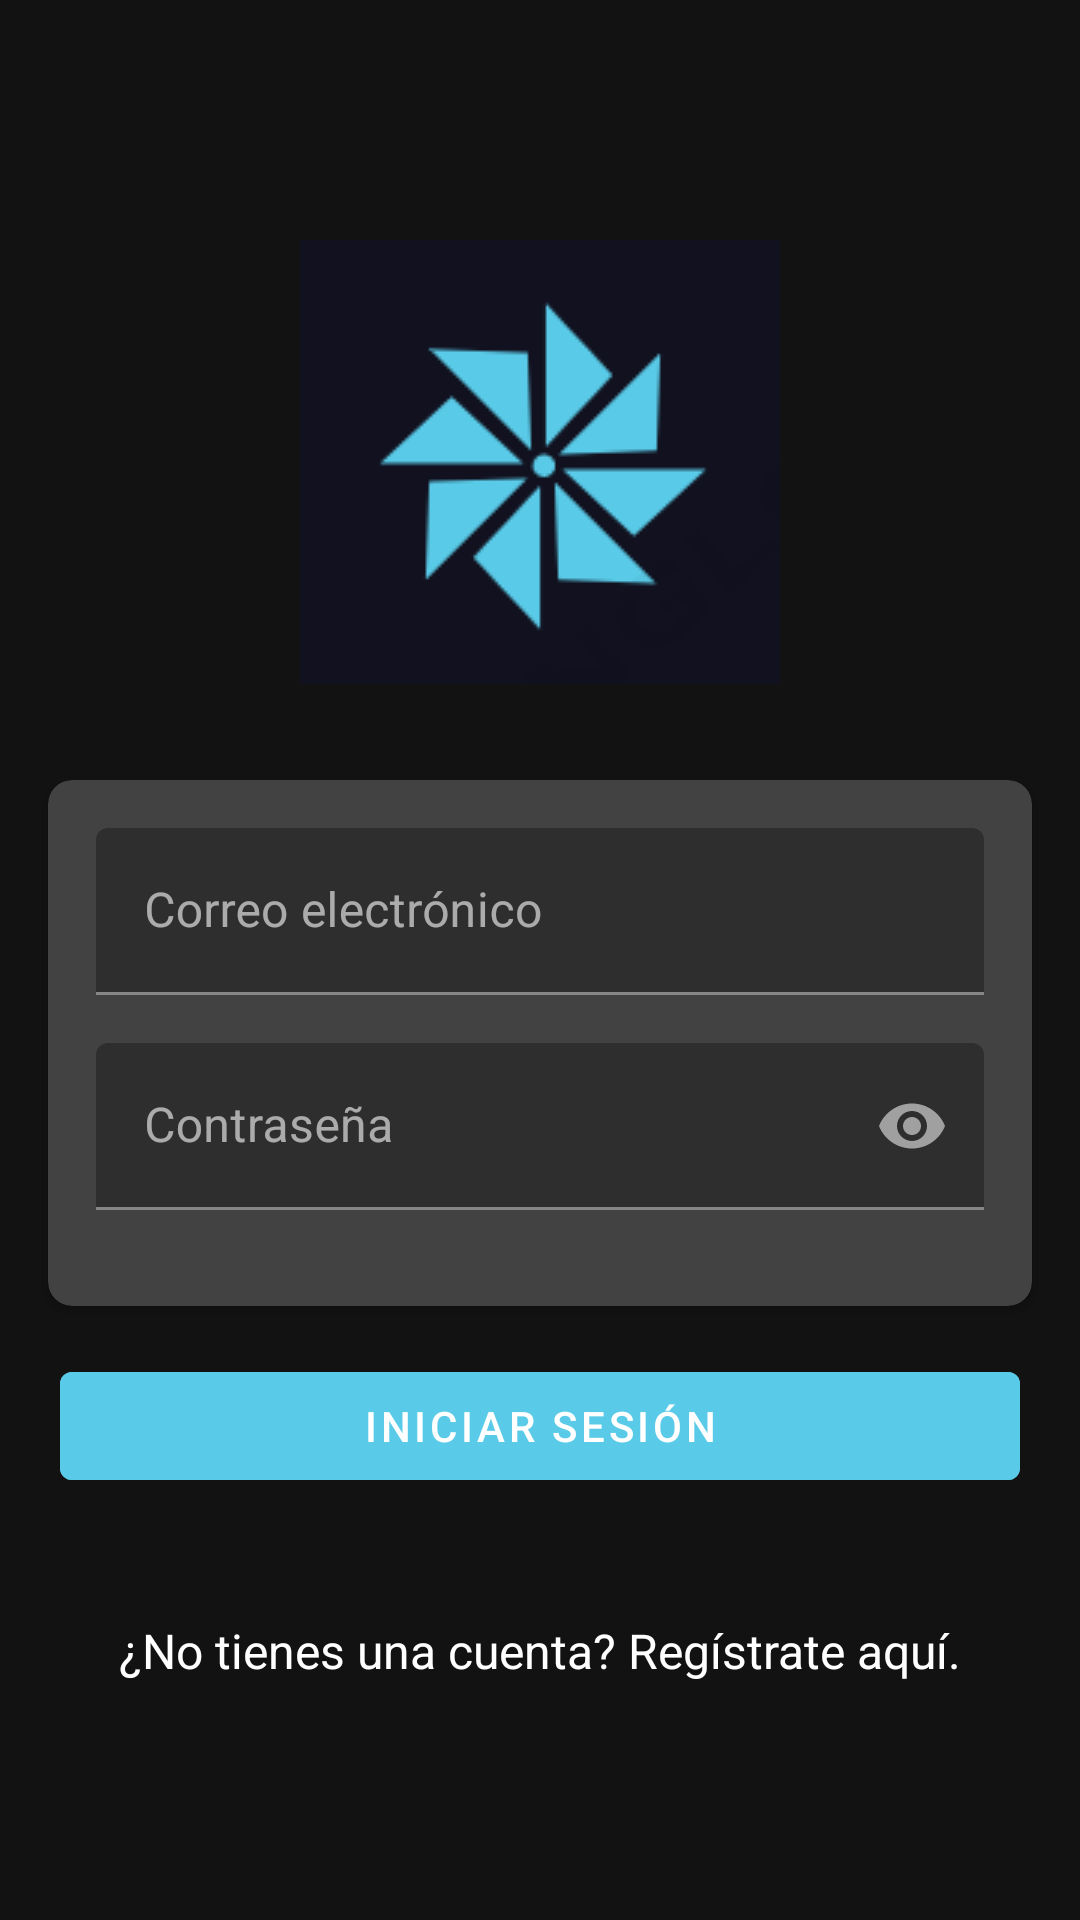

Here is an Android app screen rendered from its layout file. Give the layout XML and the strings, colors and styles it references.
<!-- AndroidManifest.xml: application theme Theme.My_theme -->
<!-- res/layout/activity_login.xml -->
<?xml version="1.0" encoding="utf-8"?>
<androidx.constraintlayout.widget.ConstraintLayout xmlns:android="http://schemas.android.com/apk/res/android"
    xmlns:app="http://schemas.android.com/apk/res-auto"
    android:layout_width="match_parent"
    android:layout_height="match_parent">

    
    <ImageView
        android:id="@+id/imageView_logo"
        android:layout_width="wrap_content"
        android:layout_height="wrap_content"
        android:layout_marginTop="80dp"
        android:scaleType="centerCrop"
        android:src="@drawable/logo"
        app:layout_constraintEnd_toEndOf="parent"
        app:layout_constraintStart_toStartOf="parent"
        app:layout_constraintTop_toTopOf="parent" />

    
    <androidx.cardview.widget.CardView
        android:id="@+id/cardView_login"
        android:layout_width="0dp"
        android:layout_height="wrap_content"
        android:layout_marginHorizontal="16dp"
        android:layout_marginTop="32dp"
        app:cardCornerRadius="8dp"
        app:layout_constraintEnd_toEndOf="parent"
        app:layout_constraintStart_toStartOf="parent"
        app:layout_constraintTop_toBottomOf="@+id/imageView_logo">

        <LinearLayout
            android:layout_width="match_parent"
            android:layout_height="wrap_content"
            android:orientation="vertical"
            android:padding="16dp">

            
            <com.google.android.material.textfield.TextInputLayout
                android:layout_width="match_parent"
                android:layout_height="wrap_content"
                android:layout_marginBottom="16dp"
                android:hint="@string/email_login">

                <com.google.android.material.textfield.TextInputEditText
                    android:id="@+id/Email_login"
                    android:layout_width="match_parent"
                    android:layout_height="wrap_content"
                    android:imeOptions="actionNext"
                    android:inputType="textEmailAddress" />

            </com.google.android.material.textfield.TextInputLayout>

            
            <com.google.android.material.textfield.TextInputLayout
                android:layout_width="match_parent"
                android:layout_height="wrap_content"
                android:layout_marginBottom="16dp"
                app:passwordToggleEnabled="true"
                android:hint="@string/password_login">

                <com.google.android.material.textfield.TextInputEditText
                    android:id="@+id/Password_Login"
                    android:layout_width="match_parent"
                    android:layout_height="wrap_content"
                    android:imeOptions="actionDone"
                    android:inputType="textPassword" />

            </com.google.android.material.textfield.TextInputLayout>

        </LinearLayout>

    </androidx.cardview.widget.CardView>

    
    <com.google.android.material.button.MaterialButton
        android:id="@+id/btn_Login_Session"
        android:layout_width="match_parent"
        android:layout_height="wrap_content"
        android:layout_marginTop="16dp"
        android:layout_marginRight="20dp"
        android:layout_marginLeft="20dp"
        android:backgroundTint="@color/my_color"
        android:text="@string/button_login"
        android:textColor="@android:color/white"
        app:layout_constraintEnd_toEndOf="parent"
        app:layout_constraintStart_toStartOf="parent"
        app:layout_constraintTop_toBottomOf="@+id/cardView_login" />

    

    <TextView
        android:id="@+id/Txt_Register"
        android:layout_width="0dp"
        android:layout_height="wrap_content"
        android:layout_marginTop="40dp"
        android:gravity="center"
        android:textColor="@color/white"
        android:text="@string/register_login"
        android:textSize="16sp"
        app:layout_constraintEnd_toEndOf="parent"
        app:layout_constraintStart_toStartOf="parent"
        app:layout_constraintTop_toBottomOf="@+id/btn_Login_Session" />

    <ProgressBar
        android:id="@+id/myProgressBar"
        android:layout_width="50dp"
        android:layout_height="50dp"
        android:elevation="10dp"
        android:visibility="gone"
        app:layout_constraintBottom_toBottomOf="parent"
        app:layout_constraintEnd_toEndOf="parent"
        app:layout_constraintStart_toStartOf="parent"
        app:layout_constraintTop_toTopOf="parent" />

</androidx.constraintlayout.widget.ConstraintLayout>
<!-- resources referenced by this layout -->
<resources>
  <color name="my_color">#59cbe8</color>
  <color name="white">#FFFFFFFF</color>
  <!-- drawable logo: png bitmap (drawable, 4538 bytes) -->
  <string name="button_login">Iniciar sesión</string>
  <string name="email_login">Correo electrónico</string>
  <string name="password_login">Contraseña</string>
  <string name="register_login">¿No tienes una cuenta? Regístrate aquí.</string>
  <style name="Theme.My_theme" parent="Theme.MaterialComponents.NoActionBar">
          Primary brand color.
          <item name="colorPrimary">@color/main_color</item>
          <item name="colorPrimaryVariant">@color/main_color</item>
          <item name="colorOnPrimary">@color/white</item>
          Secondary brand color.
          <item name="colorSecondary">@color/my_color</item>
          <item name="colorSecondaryVariant">@color/my_color</item>
          <item name="colorOnSecondary">@color/black</item>
          Status bar color.
          <item name="android:statusBarColor">?attr/colorPrimaryVariant</item>
          Customize your theme here.
      </style>
  <color name="main_color">#11111f</color>
  <color name="black">#FF000000</color>
</resources>
